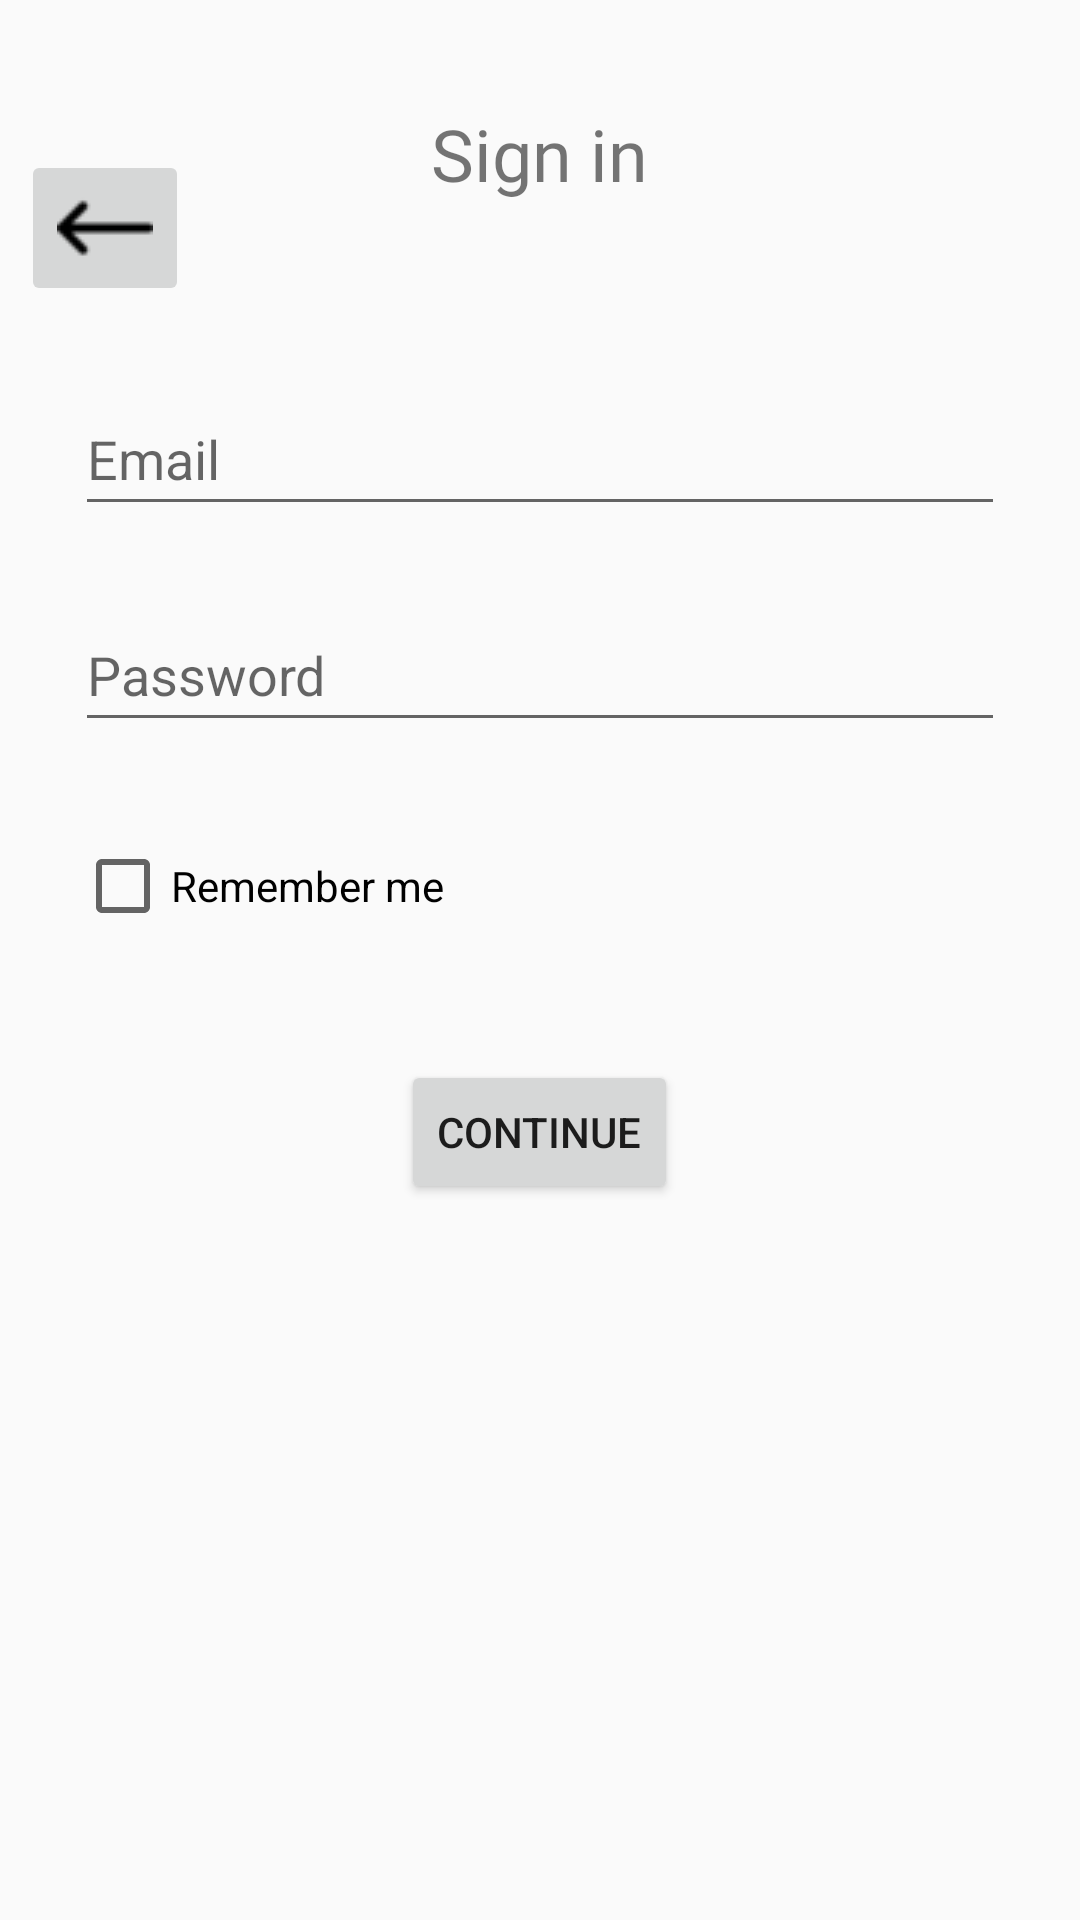

Produce the Android XML layout that renders to this screen, including the resource entries it uses.
<!-- AndroidManifest.xml: application theme Theme.My_Application -->
<!-- res/layout/activity_signin.xml -->
<?xml version="1.0" encoding="utf-8"?>
<RelativeLayout xmlns:android="http://schemas.android.com/apk/res/android"
    xmlns:app="http://schemas.android.com/apk/res-auto"
    xmlns:tools="http://schemas.android.com/tools"
    android:layout_width="match_parent"
    android:layout_height="match_parent"
    android:layout_marginTop="40dp"
    tools:context=".SigninActivity">

    <ImageButton
        android:id="@+id/return_btn"
        android:layout_width="wrap_content"
        android:layout_height="wrap_content"
        android:layout_alignParentStart="true"
        android:layout_alignParentTop="true"
        android:layout_marginStart="7dp"
        android:layout_marginTop="50dp"
        android:contentDescription="@string/vlevo"
        app:srcCompat="@drawable/strelka_vlevo"
        android:transitionName="sign_in_transition"/>

    <TextView
        android:id="@+id/SignInTitle"
        android:layout_width="wrap_content"
        android:layout_height="wrap_content"
        android:layout_alignParentTop="true"
        android:layout_centerInParent="true"
        android:layout_marginTop="35dp"
        android:fontFamily="@font/ubuntu_medium"
        android:text="@string/sign_in"
        android:textSize="24sp"
        android:transitionName="sign_in_transition" />

    <EditText
        android:id="@+id/email"
        android:layout_width="match_parent"
        android:layout_height="wrap_content"
        android:layout_below="@+id/SignInTitle"
        android:layout_marginStart="25dp"
        android:layout_marginTop="60dp"
        android:layout_marginEnd="25dp"
        android:hint="@string/email"
        android:minHeight="48dp"
        android:inputType="textEmailAddress"
        android:autofillHints=""/>

    <EditText
        android:id="@+id/password"
        android:layout_width="match_parent"
        android:layout_height="wrap_content"
        android:layout_below="@+id/email"
        android:layout_marginStart="25dp"
        android:layout_marginTop="24dp"
        android:layout_marginEnd="25dp"
        android:hint="@string/password"
        android:inputType="textPassword"
        android:minHeight="48dp"
        android:autofillHints="" />

    <CheckBox
        android:id="@+id/signin_checkBox"
        android:layout_width="match_parent"
        android:layout_height="48dp"
        android:layout_below="@+id/password"
        android:layout_centerInParent="true"
        android:layout_marginStart="25dp"
        android:layout_marginTop="24dp"
        android:layout_marginEnd="25dp"
        android:text="@string/remember" />

    <Button
        android:id="@+id/signin_bt"
        android:layout_width="wrap_content"
        android:layout_height="wrap_content"
        android:layout_below="@+id/signin_checkBox"
        android:layout_centerInParent="true"
        android:layout_marginTop="34dp"
        android:text="@string/cont"
        tools:ignore="MissingConstraints" />

</RelativeLayout>
<!-- resources referenced by this layout -->
<resources>
  <!-- drawable strelka_vlevo: png bitmap (drawable, 484 bytes) -->
  <string name="cont">Continue</string>
  <string name="email">Email</string>
  <string name="password">Password</string>
  <string name="remember">Remember me</string>
  <string name="sign_in">Sign in</string>
  <string name="vlevo">Back</string>
  <style name="Theme.My_Application" parent="Base.Theme.My_Application" />
  <style name="Base.Theme.My_Application" parent="Theme.AppCompat.Light.NoActionBar">
          <item name="android:statusBarColor">@android:color/transparent</item>
      </style>
</resources>
